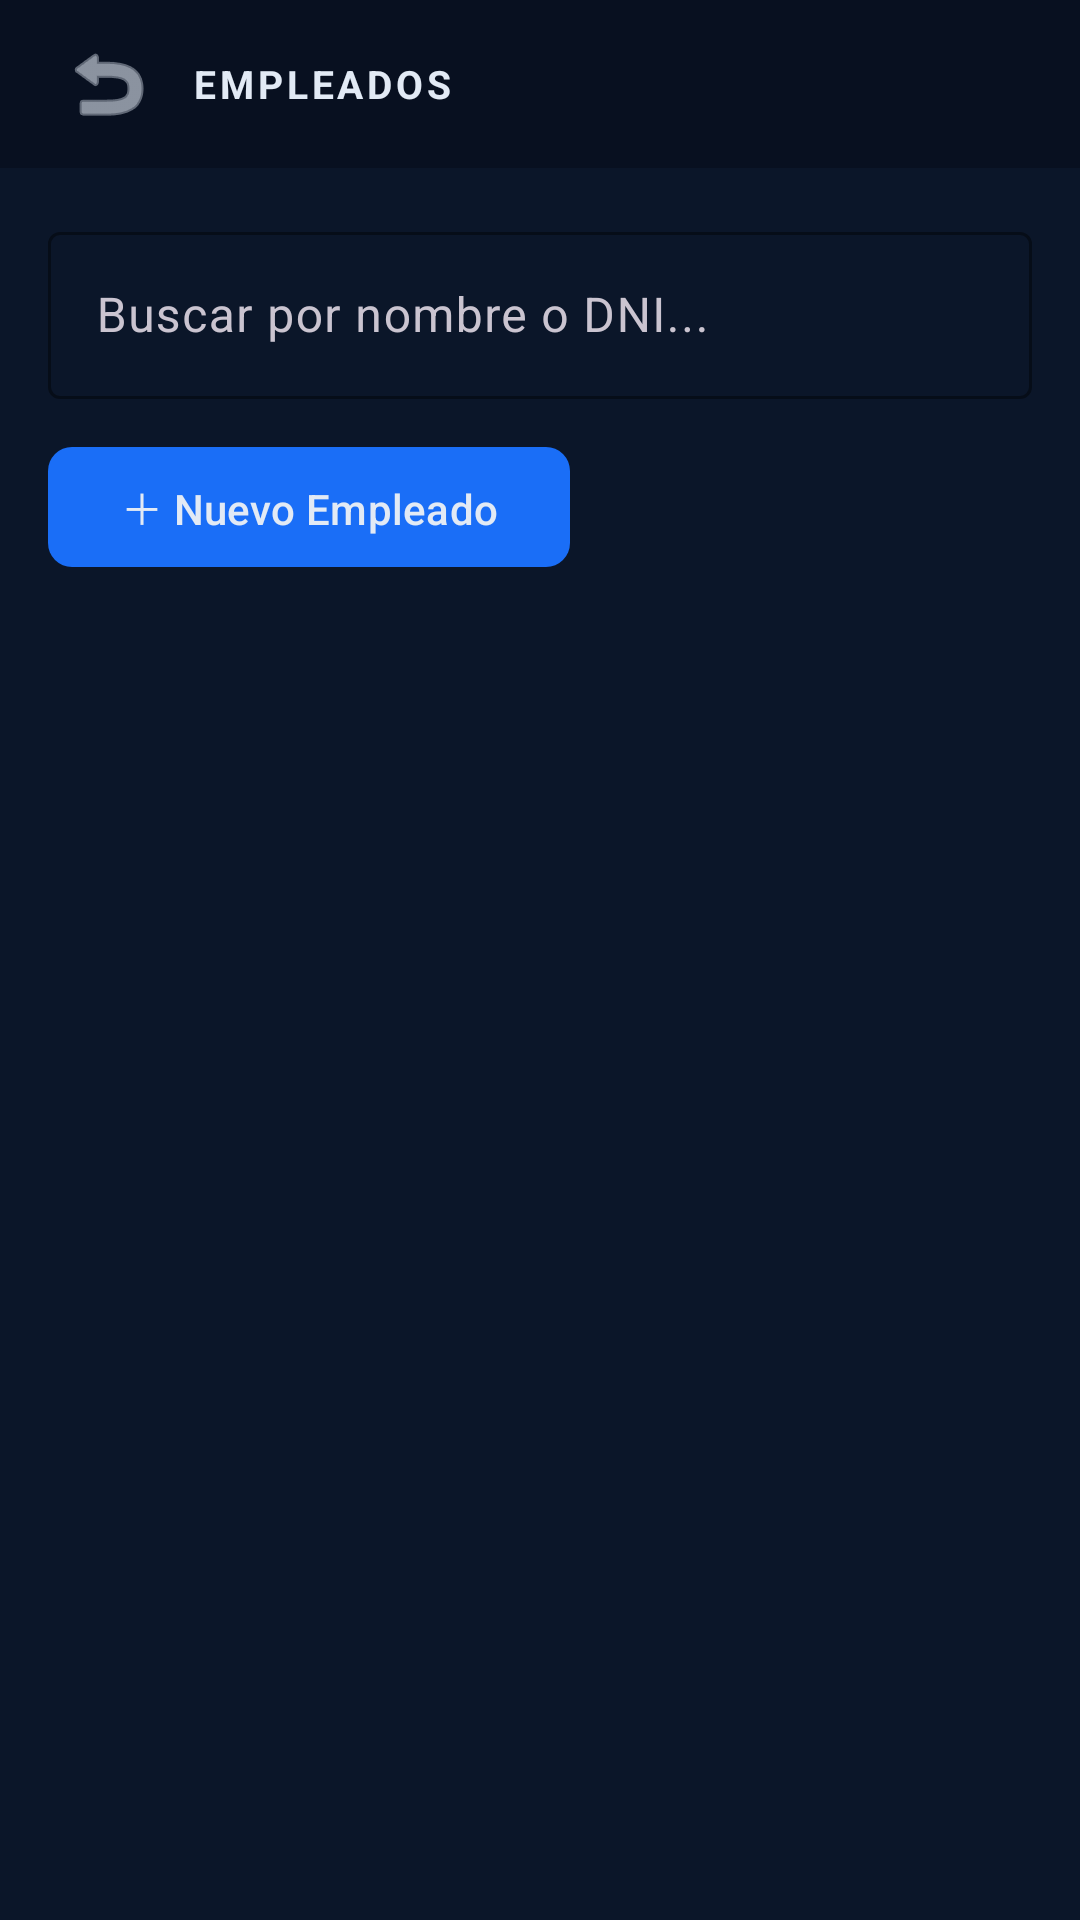

Write the Android layout XML for this screen, with the resource values it uses.
<!-- AndroidManifest.xml: application theme Theme.Appdeasistencia -->
<!-- res/layout/activity_empleados.xml -->
<?xml version="1.0" encoding="utf-8"?>
<LinearLayout
    xmlns:android="http://schemas.android.com/apk/res/android"
    xmlns:app="http://schemas.android.com/apk/res-auto"
    android:layout_width="match_parent"
    android:layout_height="match_parent"
    android:orientation="vertical"
    android:background="@color/dfs_bg">

    <LinearLayout
        android:layout_width="match_parent"
        android:layout_height="56dp"
        android:background="@color/dfs_header"
        android:gravity="center_vertical"
        android:paddingStart="16dp"
        android:paddingEnd="16dp">
        <ImageButton
            android:id="@+id/btnBack"
            android:layout_width="40dp"
            android:layout_height="40dp"
            android:src="@android:drawable/ic_menu_revert"
            app:tint="@color/dfs_text"
            android:background="?attr/selectableItemBackgroundBorderless"
            android:layout_marginEnd="8dp" />
        <TextView
            android:layout_width="wrap_content"
            android:layout_height="wrap_content"
            android:text="EMPLEADOS"
            android:textStyle="bold"
            android:textSize="13sp"
            android:textColor="@color/dfs_text"
            android:letterSpacing="0.1" />
    </LinearLayout>

    <LinearLayout
        android:layout_width="match_parent"
        android:layout_height="wrap_content"
        android:orientation="vertical"
        android:padding="16dp">

        <com.google.android.material.textfield.TextInputLayout
            style="@style/Widget.Material3.TextInputLayout.OutlinedBox"
            android:layout_width="match_parent"
            android:layout_height="wrap_content"
            android:hint="Buscar por nombre o DNI..."
            app:boxStrokeColor="@color/dfs_border"
            app:hintTextColor="@color/dfs_muted"
            android:layout_marginBottom="12dp">
            <com.google.android.material.textfield.TextInputEditText
                android:id="@+id/etBuscar"
                android:layout_width="match_parent"
                android:layout_height="wrap_content"
                android:inputType="text"
                android:textColor="@color/dfs_text"
                android:textColorHint="@color/dfs_muted" />
        </com.google.android.material.textfield.TextInputLayout>

        <com.google.android.material.button.MaterialButton
            android:id="@+id/btnAgregarEmpleado"
            android:layout_width="wrap_content"
            android:layout_height="wrap_content"
            android:text="＋ Nuevo Empleado"
            android:textColor="@color/dfs_text"
            app:backgroundTint="@color/dfs_accent"
            app:cornerRadius="8dp" />
    </LinearLayout>

    <androidx.recyclerview.widget.RecyclerView
        android:id="@+id/rvEmpleados"
        android:layout_width="match_parent"
        android:layout_height="0dp"
        android:layout_weight="1"
        android:paddingStart="16dp"
        android:paddingEnd="16dp"
        android:clipToPadding="false" />

</LinearLayout>
<!-- resources referenced by this layout -->
<resources>
  <color name="dfs_accent">#1A6EF7</color>
  <color name="dfs_bg">#0B1629</color>
  <color name="dfs_border">#1A2E45</color>
  <color name="dfs_header">#081020</color>
  <color name="dfs_muted">#7A94B0</color>
  <color name="dfs_text">#E2EAF5</color>
  <style name="Theme.Appdeasistencia" parent="Base.Theme.Appdeasistencia" />
  <style name="Base.Theme.Appdeasistencia" parent="Theme.Material3.Dark.NoActionBar">
          <item name="colorPrimary">#1A6EF7</item>
          <item name="colorOnPrimary">#FFFFFF</item>
          <item name="android:colorBackground">#0B1629</item>
          <item name="colorSurface">#0F1E30</item>
          <item name="colorOnSurface">#E2EAF5</item>
          <item name="colorOutline">#1A2E45</item>
      </style>
</resources>
